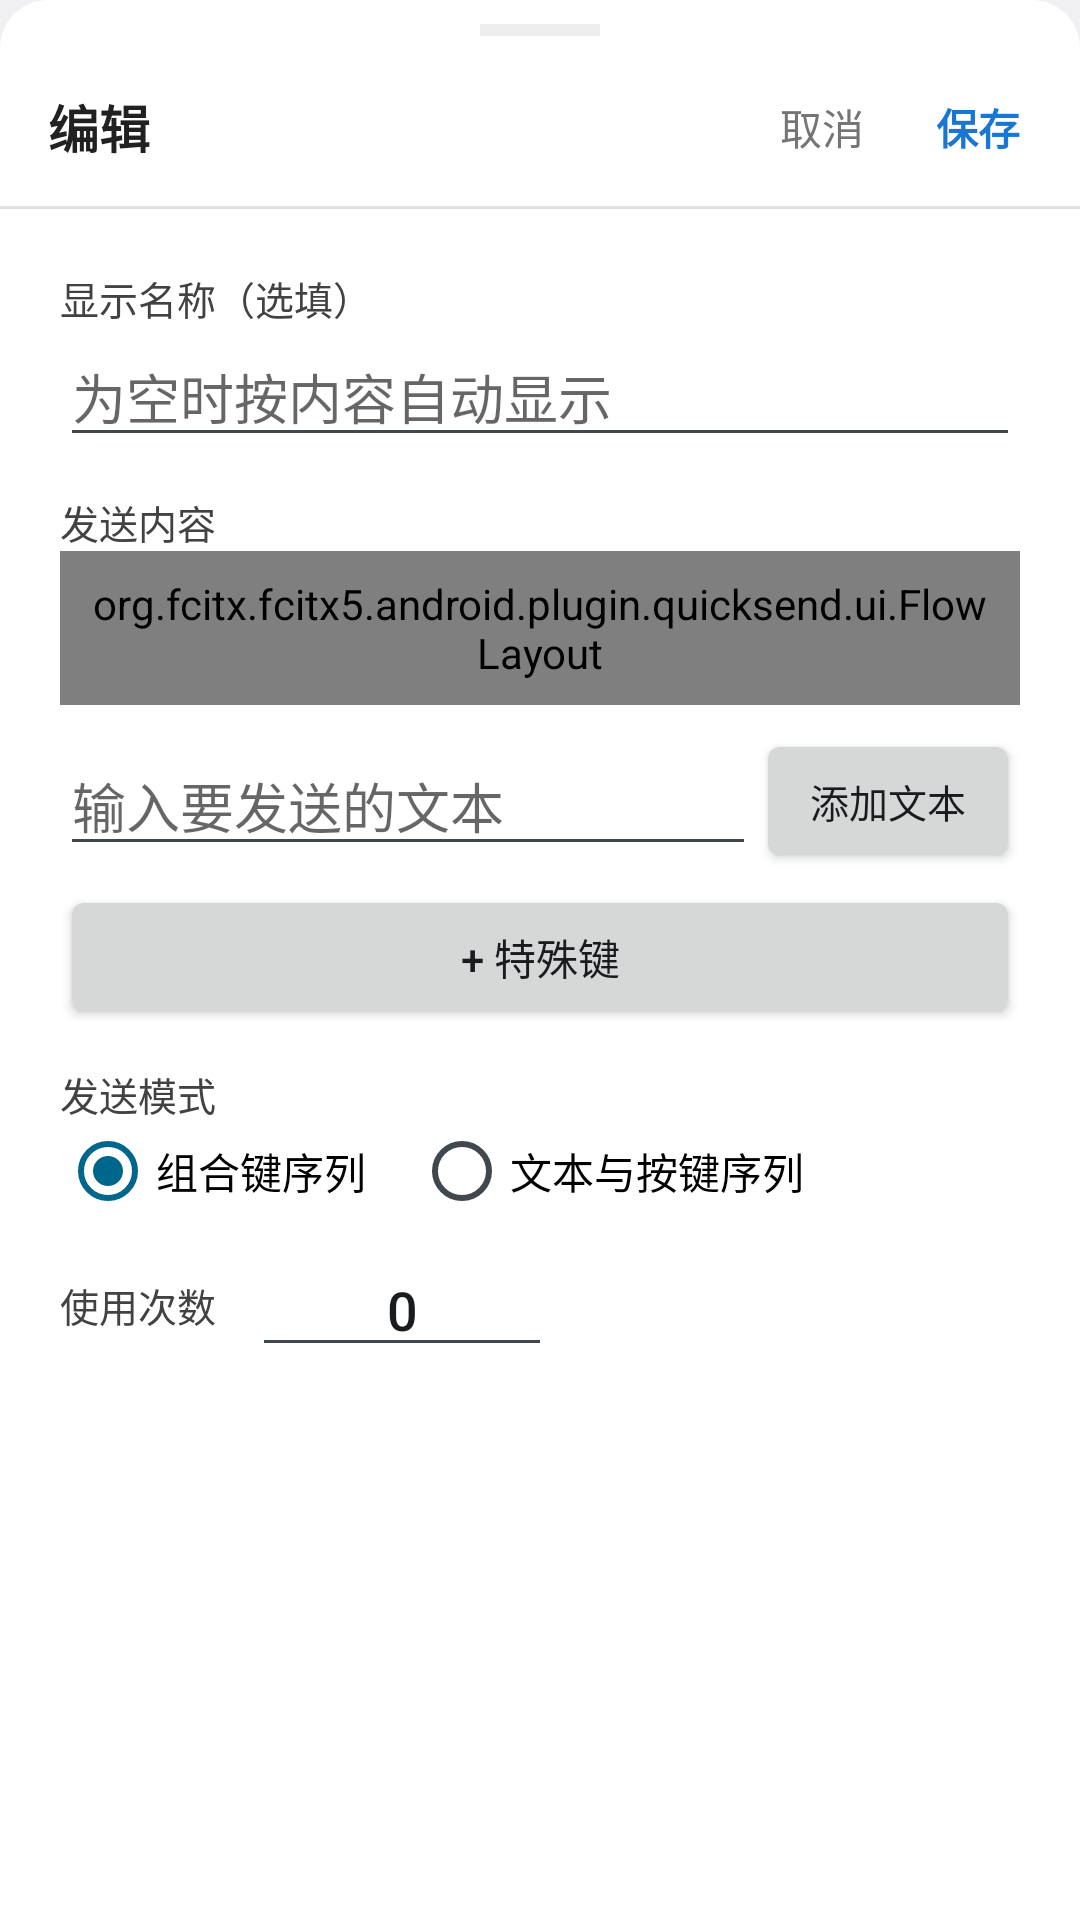

Layout XML and referenced resources for this Android screen:
<!-- AndroidManifest.xml: application theme android:Theme.DeviceDefault.Light -->
<!-- res/layout/dialog_edit_entry.xml -->
<?xml version="1.0" encoding="utf-8"?>
<LinearLayout xmlns:android="http://schemas.android.com/apk/res/android"
    android:layout_width="match_parent"
    android:layout_height="match_parent"
    android:background="@drawable/bg_bottom_sheet"
    android:fitsSystemWindows="true"
    android:orientation="vertical">

    
    <View
        android:layout_width="40dp"
        android:layout_height="4dp"
        android:layout_gravity="center_horizontal"
        android:layout_marginTop="8dp"
        android:layout_marginBottom="4dp"
        android:background="@color/qs_overlay_divider" />

    
    <LinearLayout
        android:layout_width="match_parent"
        android:layout_height="wrap_content"
        android:gravity="center_vertical"
        android:orientation="horizontal"
        android:paddingHorizontal="8dp"
        android:paddingVertical="4dp">

        <TextView
            android:id="@+id/dialog_title"
            android:layout_width="0dp"
            android:layout_height="wrap_content"
            android:layout_weight="1"
            android:paddingStart="8dp"
            android:text="@string/edit_entry_edit"
            android:textColor="@color/qs_text_primary"
            android:textSize="17sp"
            android:textStyle="bold" />

        <TextView
            android:id="@+id/btn_cancel"
            android:layout_width="wrap_content"
            android:layout_height="wrap_content"
            android:background="?android:attr/selectableItemBackgroundBorderless"
            android:padding="12dp"
            android:text="@string/cancel"
            android:textColor="@color/qs_text_secondary"
            android:textSize="14sp" />

        <TextView
            android:id="@+id/btn_save"
            android:layout_width="wrap_content"
            android:layout_height="wrap_content"
            android:background="?android:attr/selectableItemBackgroundBorderless"
            android:padding="12dp"
            android:text="@string/save"
            android:textColor="@color/qs_accent"
            android:textSize="14sp"
            android:textStyle="bold" />
    </LinearLayout>

    <View
        android:layout_width="match_parent"
        android:layout_height="1dp"
        android:background="@color/qs_divider" />

    
    <ScrollView
        android:layout_width="match_parent"
        android:layout_height="0dp"
        android:layout_weight="1"
        android:fillViewport="true">

        <LinearLayout
            android:layout_width="match_parent"
            android:layout_height="wrap_content"
            android:orientation="vertical"
            android:padding="20dp">

            <TextView
                android:layout_width="match_parent"
                android:layout_height="wrap_content"
                android:text="@string/label_field"
                android:textColor="@color/qs_field_label"
                android:textSize="13sp" />

            <EditText
                android:id="@+id/label_input"
                android:layout_width="match_parent"
                android:layout_height="wrap_content"
                android:hint="@string/label_hint"
                android:inputType="text"
                android:maxLines="1" />

            <TextView
                android:layout_width="match_parent"
                android:layout_height="wrap_content"
                android:layout_marginTop="12dp"
                android:text="@string/content_segments"
                android:textColor="@color/qs_field_label"
                android:textSize="13sp" />

            <org.fcitx.fcitx5.android.plugin.quicksend.ui.FlowLayout
                android:id="@+id/segments_container"
                android:layout_width="match_parent"
                android:layout_height="wrap_content"
                android:background="@color/qs_segment_bg"
                android:minHeight="48dp"
                android:padding="8dp" />

            <LinearLayout
                android:layout_width="match_parent"
                android:layout_height="wrap_content"
                android:layout_marginTop="8dp"
                android:gravity="center_vertical"
                android:orientation="horizontal">

                <EditText
                    android:id="@+id/text_input"
                    android:layout_width="0dp"
                    android:layout_height="wrap_content"
                    android:layout_weight="1"
                    android:hint="@string/text_input_hint"
                    android:inputType="text" />

                <Button
                    android:id="@+id/add_text"
                    android:layout_width="wrap_content"
                    android:layout_height="wrap_content"
                    android:text="@string/add_text"
                    android:textSize="13sp" />
            </LinearLayout>

            <Button
                android:id="@+id/add_key"
                android:layout_width="match_parent"
                android:layout_height="wrap_content"
                android:layout_marginTop="4dp"
                android:text="@string/add_special_key" />

            <TextView
                android:layout_width="match_parent"
                android:layout_height="wrap_content"
                android:layout_marginTop="12dp"
                android:text="@string/send_mode"
                android:textColor="@color/qs_field_label"
                android:textSize="13sp" />

            <RadioGroup
                android:id="@+id/mode_group"
                android:layout_width="match_parent"
                android:layout_height="wrap_content"
                android:orientation="horizontal">

                <RadioButton
                    android:id="@+id/mode_combination"
                    android:layout_width="wrap_content"
                    android:layout_height="wrap_content"
                    android:checked="true"
                    android:text="@string/mode_combination" />

                <RadioButton
                    android:id="@+id/mode_sequence"
                    android:layout_width="wrap_content"
                    android:layout_height="wrap_content"
                    android:layout_marginStart="16dp"
                    android:text="@string/mode_sequence" />
            </RadioGroup>

            <LinearLayout
                android:layout_width="wrap_content"
                android:layout_height="wrap_content"
                android:layout_marginTop="8dp"
                android:gravity="center_vertical"
                android:orientation="horizontal">

                <TextView
                    android:layout_width="wrap_content"
                    android:layout_height="wrap_content"
                    android:text="@string/use_count"
                    android:textColor="@color/qs_field_label"
                    android:textSize="13sp" />

                <EditText
                    android:id="@+id/use_count"
                    android:layout_width="100dp"
                    android:layout_height="wrap_content"
                    android:layout_marginStart="12dp"
                    android:gravity="center"
                    android:inputType="number"
                    android:maxLength="6"
                    android:text="0" />
            </LinearLayout>
        </LinearLayout>
    </ScrollView>

</LinearLayout>
<!-- resources referenced by this layout -->
<resources>
  <color name="qs_accent">#1976D2</color>
  <color name="qs_divider">#E0E0E0</color>
  <color name="qs_field_label">#424242</color>
  <color name="qs_overlay_divider">#EEEEEE</color>
  <color name="qs_segment_bg">#F5F5F5</color>
  <color name="qs_text_primary">#212121</color>
  <color name="qs_text_secondary">#757575</color>
  <!-- drawable bg_bottom_sheet (drawable) -->
  <?xml version="1.0" encoding="utf-8"?>
  <shape xmlns:android="http://schemas.android.com/apk/res/android"
      android:shape="rectangle">
      <solid android:color="@color/qs_surface" />
      <corners
          android:topLeftRadius="16dp"
          android:topRightRadius="16dp" />
  </shape>
  <string name="add_special_key">+ 特殊键</string>
  <string name="add_text">添加文本</string>
  <string name="cancel">取消</string>
  <string name="content_segments">发送内容</string>
  <string name="edit_entry_edit">编辑</string>
  <string name="label_field">显示名称（选填）</string>
  <string name="label_hint">为空时按内容自动显示</string>
  <string name="mode_combination">组合键序列</string>
  <string name="mode_sequence">文本与按键序列</string>
  <string name="save">保存</string>
  <string name="send_mode">发送模式</string>
  <string name="text_input_hint">输入要发送的文本</string>
  <string name="use_count">使用次数</string>
  <color name="qs_surface">#FFFFFF</color>
</resources>
